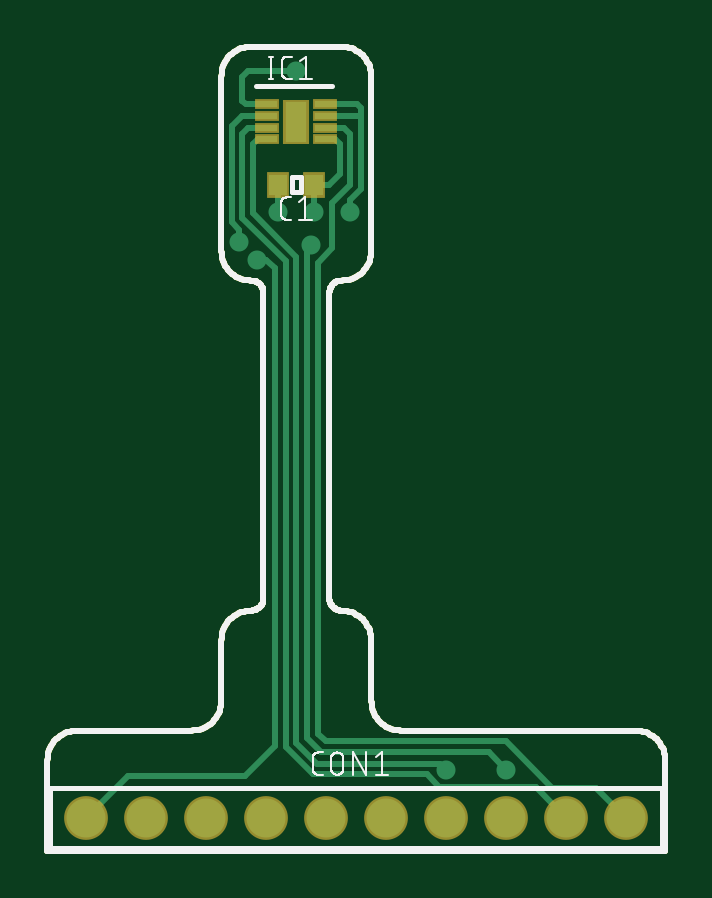
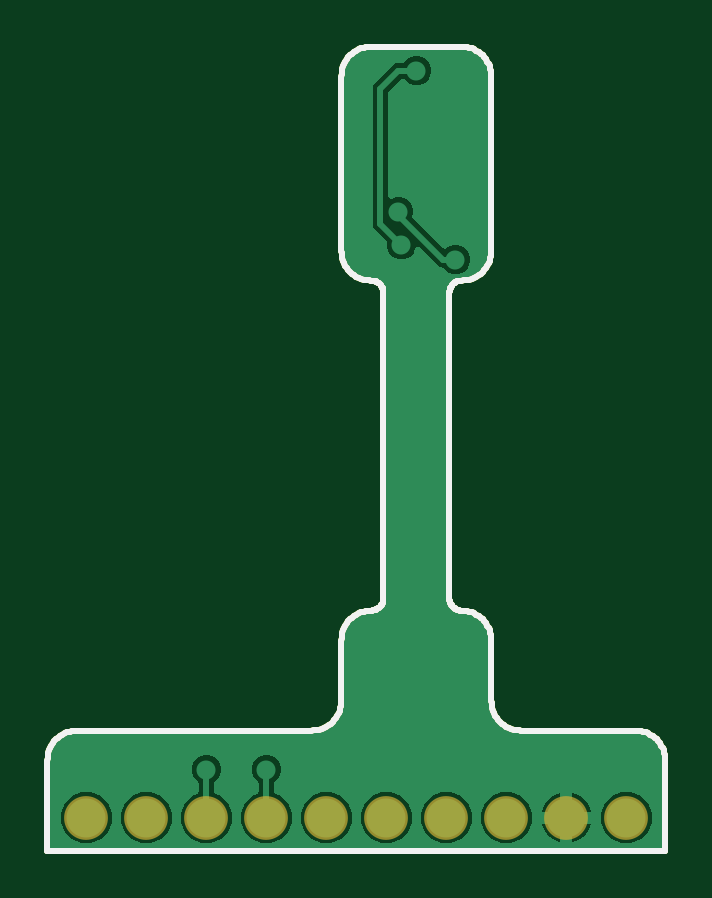
Circuit board: 7 layer files. Board 26.2 x 34.0 mm.
- bottom_copper: copper_bottom.gbr (24153 bytes)
- top_copper: copper_top.gbr (7825 bytes)
- outline: profile.gbr (4907 bytes)
- bottom_silk: silkscreen_bottom.gbr (4924 bytes)
- top_silk: silkscreen_top.gbr (12966 bytes)
- bottom_mask: soldermask_bottom.gbr (5124 bytes)
- top_mask: soldermask_top.gbr (5424 bytes)

=== bottom_copper: copper_bottom.gbr (24153 bytes, source omitted) ===
=== top_copper: copper_top.gbr (7825 bytes, source omitted) ===
=== outline: profile.gbr ===
G04 EAGLE Gerber RS-274X export*
G75*
%MOMM*%
%FSLAX34Y34*%
%LPD*%
%IN*%
%IPPOS*%
%AMOC8*
5,1,8,0,0,1.08239X$1,22.5*%
G01*
%ADD10C,0.254000*%


D10*
X0Y0D02*
X261620Y0D01*
X261620Y38100D01*
X261572Y39207D01*
X261427Y40305D01*
X261187Y41387D01*
X260854Y42444D01*
X260430Y43467D01*
X259919Y44450D01*
X259323Y45384D01*
X258649Y46263D01*
X257900Y47080D01*
X257083Y47829D01*
X256204Y48503D01*
X255270Y49099D01*
X254287Y49610D01*
X253264Y50034D01*
X252207Y50367D01*
X251125Y50607D01*
X250027Y50752D01*
X248920Y50800D01*
X149860Y50800D01*
X148753Y50848D01*
X147655Y50993D01*
X146573Y51233D01*
X145516Y51566D01*
X144493Y51990D01*
X143510Y52501D01*
X142576Y53097D01*
X141697Y53771D01*
X140880Y54520D01*
X140131Y55337D01*
X139457Y56216D01*
X138861Y57150D01*
X138350Y58133D01*
X137926Y59156D01*
X137593Y60213D01*
X137353Y61295D01*
X137208Y62393D01*
X137160Y63500D01*
X137160Y88900D01*
X137112Y90007D01*
X136967Y91105D01*
X136727Y92187D01*
X136394Y93244D01*
X135970Y94267D01*
X135459Y95250D01*
X134863Y96184D01*
X134189Y97063D01*
X133440Y97880D01*
X132623Y98629D01*
X131744Y99303D01*
X130810Y99899D01*
X129827Y100410D01*
X128804Y100834D01*
X127747Y101167D01*
X126665Y101407D01*
X125567Y101552D01*
X124460Y101600D01*
X124017Y101619D01*
X123578Y101677D01*
X123145Y101773D01*
X122723Y101906D01*
X122313Y102076D01*
X121920Y102281D01*
X121546Y102519D01*
X121195Y102789D01*
X120868Y103088D01*
X120569Y103415D01*
X120299Y103766D01*
X120061Y104140D01*
X119856Y104533D01*
X119686Y104943D01*
X119553Y105365D01*
X119457Y105798D01*
X119399Y106237D01*
X119380Y106680D01*
X119380Y236220D01*
X119399Y236663D01*
X119457Y237102D01*
X119553Y237535D01*
X119686Y237957D01*
X119856Y238367D01*
X120061Y238760D01*
X120299Y239134D01*
X120569Y239485D01*
X120868Y239812D01*
X121195Y240112D01*
X121546Y240381D01*
X121920Y240619D01*
X122313Y240824D01*
X122723Y240994D01*
X123145Y241127D01*
X123578Y241223D01*
X124017Y241281D01*
X124460Y241300D01*
X125567Y241348D01*
X126665Y241493D01*
X127747Y241733D01*
X128804Y242066D01*
X129827Y242490D01*
X130810Y243001D01*
X131744Y243597D01*
X132623Y244271D01*
X133440Y245020D01*
X134189Y245837D01*
X134863Y246716D01*
X135459Y247650D01*
X135970Y248633D01*
X136394Y249656D01*
X136727Y250713D01*
X136967Y251795D01*
X137112Y252893D01*
X137160Y254000D01*
X137160Y327660D01*
X137112Y328767D01*
X136967Y329865D01*
X136727Y330947D01*
X136394Y332004D01*
X135970Y333027D01*
X135459Y334010D01*
X134863Y334944D01*
X134189Y335823D01*
X133440Y336640D01*
X132623Y337389D01*
X131744Y338063D01*
X130810Y338659D01*
X129827Y339170D01*
X128804Y339594D01*
X127747Y339927D01*
X126665Y340167D01*
X125567Y340312D01*
X124460Y340360D01*
X86360Y340360D01*
X85253Y340312D01*
X84155Y340167D01*
X83073Y339927D01*
X82016Y339594D01*
X80993Y339170D01*
X80010Y338659D01*
X79076Y338063D01*
X78197Y337389D01*
X77380Y336640D01*
X76631Y335823D01*
X75957Y334944D01*
X75361Y334010D01*
X74850Y333027D01*
X74426Y332004D01*
X74093Y330947D01*
X73853Y329865D01*
X73708Y328767D01*
X73660Y327660D01*
X73660Y254000D01*
X73708Y252893D01*
X73853Y251795D01*
X74093Y250713D01*
X74426Y249656D01*
X74850Y248633D01*
X75361Y247650D01*
X75957Y246716D01*
X76631Y245837D01*
X77380Y245020D01*
X78197Y244271D01*
X79076Y243597D01*
X80010Y243001D01*
X80993Y242490D01*
X82016Y242066D01*
X83073Y241733D01*
X84155Y241493D01*
X85253Y241348D01*
X86360Y241300D01*
X86803Y241281D01*
X87242Y241223D01*
X87675Y241127D01*
X88097Y240994D01*
X88507Y240824D01*
X88900Y240619D01*
X89274Y240381D01*
X89625Y240112D01*
X89952Y239812D01*
X90252Y239485D01*
X90521Y239134D01*
X90759Y238760D01*
X90964Y238367D01*
X91134Y237957D01*
X91267Y237535D01*
X91363Y237102D01*
X91421Y236663D01*
X91440Y236220D01*
X91440Y106680D01*
X91421Y106237D01*
X91363Y105798D01*
X91267Y105365D01*
X91134Y104943D01*
X90964Y104533D01*
X90759Y104140D01*
X90521Y103766D01*
X90252Y103415D01*
X89952Y103088D01*
X89625Y102789D01*
X89274Y102519D01*
X88900Y102281D01*
X88507Y102076D01*
X88097Y101906D01*
X87675Y101773D01*
X87242Y101677D01*
X86803Y101619D01*
X86360Y101600D01*
X85253Y101552D01*
X84155Y101407D01*
X83073Y101167D01*
X82016Y100834D01*
X80993Y100410D01*
X80010Y99899D01*
X79076Y99303D01*
X78197Y98629D01*
X77380Y97880D01*
X76631Y97063D01*
X75957Y96184D01*
X75361Y95250D01*
X74850Y94267D01*
X74426Y93244D01*
X74093Y92187D01*
X73853Y91105D01*
X73708Y90007D01*
X73660Y88900D01*
X73660Y63500D01*
X73612Y62393D01*
X73467Y61295D01*
X73227Y60213D01*
X72894Y59156D01*
X72470Y58133D01*
X71959Y57150D01*
X71363Y56216D01*
X70689Y55337D01*
X69940Y54520D01*
X69123Y53771D01*
X68244Y53097D01*
X67310Y52501D01*
X66327Y51990D01*
X65304Y51566D01*
X64247Y51233D01*
X63165Y50993D01*
X62067Y50848D01*
X60960Y50800D01*
X12700Y50800D01*
X11593Y50752D01*
X10495Y50607D01*
X9413Y50367D01*
X8356Y50034D01*
X7333Y49610D01*
X6350Y49099D01*
X5416Y48503D01*
X4537Y47829D01*
X3720Y47080D01*
X2971Y46263D01*
X2297Y45384D01*
X1701Y44450D01*
X1190Y43467D01*
X766Y42444D01*
X433Y41387D01*
X193Y40305D01*
X48Y39207D01*
X0Y38100D01*
X0Y0D01*
M02*

=== bottom_silk: silkscreen_bottom.gbr ===
G04 EAGLE Gerber RS-274X export*
G75*
%MOMM*%
%FSLAX34Y34*%
%LPD*%
%INSilkscreen Bottom*%
%IPPOS*%
%AMOC8*
5,1,8,0,0,1.08239X$1,22.5*%
G01*
%ADD10C,0.254000*%


D10*
X0Y0D02*
X261620Y0D01*
X261620Y38100D01*
X261572Y39207D01*
X261427Y40305D01*
X261187Y41387D01*
X260854Y42444D01*
X260430Y43467D01*
X259919Y44450D01*
X259323Y45384D01*
X258649Y46263D01*
X257900Y47080D01*
X257083Y47829D01*
X256204Y48503D01*
X255270Y49099D01*
X254287Y49610D01*
X253264Y50034D01*
X252207Y50367D01*
X251125Y50607D01*
X250027Y50752D01*
X248920Y50800D01*
X149860Y50800D01*
X148753Y50848D01*
X147655Y50993D01*
X146573Y51233D01*
X145516Y51566D01*
X144493Y51990D01*
X143510Y52501D01*
X142576Y53097D01*
X141697Y53771D01*
X140880Y54520D01*
X140131Y55337D01*
X139457Y56216D01*
X138861Y57150D01*
X138350Y58133D01*
X137926Y59156D01*
X137593Y60213D01*
X137353Y61295D01*
X137208Y62393D01*
X137160Y63500D01*
X137160Y88900D01*
X137112Y90007D01*
X136967Y91105D01*
X136727Y92187D01*
X136394Y93244D01*
X135970Y94267D01*
X135459Y95250D01*
X134863Y96184D01*
X134189Y97063D01*
X133440Y97880D01*
X132623Y98629D01*
X131744Y99303D01*
X130810Y99899D01*
X129827Y100410D01*
X128804Y100834D01*
X127747Y101167D01*
X126665Y101407D01*
X125567Y101552D01*
X124460Y101600D01*
X124017Y101619D01*
X123578Y101677D01*
X123145Y101773D01*
X122723Y101906D01*
X122313Y102076D01*
X121920Y102281D01*
X121546Y102519D01*
X121195Y102789D01*
X120868Y103088D01*
X120569Y103415D01*
X120299Y103766D01*
X120061Y104140D01*
X119856Y104533D01*
X119686Y104943D01*
X119553Y105365D01*
X119457Y105798D01*
X119399Y106237D01*
X119380Y106680D01*
X119380Y236220D01*
X119399Y236663D01*
X119457Y237102D01*
X119553Y237535D01*
X119686Y237957D01*
X119856Y238367D01*
X120061Y238760D01*
X120299Y239134D01*
X120569Y239485D01*
X120868Y239812D01*
X121195Y240112D01*
X121546Y240381D01*
X121920Y240619D01*
X122313Y240824D01*
X122723Y240994D01*
X123145Y241127D01*
X123578Y241223D01*
X124017Y241281D01*
X124460Y241300D01*
X125567Y241348D01*
X126665Y241493D01*
X127747Y241733D01*
X128804Y242066D01*
X129827Y242490D01*
X130810Y243001D01*
X131744Y243597D01*
X132623Y244271D01*
X133440Y245020D01*
X134189Y245837D01*
X134863Y246716D01*
X135459Y247650D01*
X135970Y248633D01*
X136394Y249656D01*
X136727Y250713D01*
X136967Y251795D01*
X137112Y252893D01*
X137160Y254000D01*
X137160Y327660D01*
X137112Y328767D01*
X136967Y329865D01*
X136727Y330947D01*
X136394Y332004D01*
X135970Y333027D01*
X135459Y334010D01*
X134863Y334944D01*
X134189Y335823D01*
X133440Y336640D01*
X132623Y337389D01*
X131744Y338063D01*
X130810Y338659D01*
X129827Y339170D01*
X128804Y339594D01*
X127747Y339927D01*
X126665Y340167D01*
X125567Y340312D01*
X124460Y340360D01*
X86360Y340360D01*
X85253Y340312D01*
X84155Y340167D01*
X83073Y339927D01*
X82016Y339594D01*
X80993Y339170D01*
X80010Y338659D01*
X79076Y338063D01*
X78197Y337389D01*
X77380Y336640D01*
X76631Y335823D01*
X75957Y334944D01*
X75361Y334010D01*
X74850Y333027D01*
X74426Y332004D01*
X74093Y330947D01*
X73853Y329865D01*
X73708Y328767D01*
X73660Y327660D01*
X73660Y254000D01*
X73708Y252893D01*
X73853Y251795D01*
X74093Y250713D01*
X74426Y249656D01*
X74850Y248633D01*
X75361Y247650D01*
X75957Y246716D01*
X76631Y245837D01*
X77380Y245020D01*
X78197Y244271D01*
X79076Y243597D01*
X80010Y243001D01*
X80993Y242490D01*
X82016Y242066D01*
X83073Y241733D01*
X84155Y241493D01*
X85253Y241348D01*
X86360Y241300D01*
X86803Y241281D01*
X87242Y241223D01*
X87675Y241127D01*
X88097Y240994D01*
X88507Y240824D01*
X88900Y240619D01*
X89274Y240381D01*
X89625Y240112D01*
X89952Y239812D01*
X90252Y239485D01*
X90521Y239134D01*
X90759Y238760D01*
X90964Y238367D01*
X91134Y237957D01*
X91267Y237535D01*
X91363Y237102D01*
X91421Y236663D01*
X91440Y236220D01*
X91440Y106680D01*
X91421Y106237D01*
X91363Y105798D01*
X91267Y105365D01*
X91134Y104943D01*
X90964Y104533D01*
X90759Y104140D01*
X90521Y103766D01*
X90252Y103415D01*
X89952Y103088D01*
X89625Y102789D01*
X89274Y102519D01*
X88900Y102281D01*
X88507Y102076D01*
X88097Y101906D01*
X87675Y101773D01*
X87242Y101677D01*
X86803Y101619D01*
X86360Y101600D01*
X85253Y101552D01*
X84155Y101407D01*
X83073Y101167D01*
X82016Y100834D01*
X80993Y100410D01*
X80010Y99899D01*
X79076Y99303D01*
X78197Y98629D01*
X77380Y97880D01*
X76631Y97063D01*
X75957Y96184D01*
X75361Y95250D01*
X74850Y94267D01*
X74426Y93244D01*
X74093Y92187D01*
X73853Y91105D01*
X73708Y90007D01*
X73660Y88900D01*
X73660Y63500D01*
X73612Y62393D01*
X73467Y61295D01*
X73227Y60213D01*
X72894Y59156D01*
X72470Y58133D01*
X71959Y57150D01*
X71363Y56216D01*
X70689Y55337D01*
X69940Y54520D01*
X69123Y53771D01*
X68244Y53097D01*
X67310Y52501D01*
X66327Y51990D01*
X65304Y51566D01*
X64247Y51233D01*
X63165Y50993D01*
X62067Y50848D01*
X60960Y50800D01*
X12700Y50800D01*
X11593Y50752D01*
X10495Y50607D01*
X9413Y50367D01*
X8356Y50034D01*
X7333Y49610D01*
X6350Y49099D01*
X5416Y48503D01*
X4537Y47829D01*
X3720Y47080D01*
X2971Y46263D01*
X2297Y45384D01*
X1701Y44450D01*
X1190Y43467D01*
X766Y42444D01*
X433Y41387D01*
X193Y40305D01*
X48Y39207D01*
X0Y38100D01*
X0Y0D01*
M02*

=== top_silk: silkscreen_top.gbr (12966 bytes, source omitted) ===
=== bottom_mask: soldermask_bottom.gbr ===
G04 EAGLE Gerber RS-274X export*
G75*
%MOMM*%
%FSLAX34Y34*%
%LPD*%
%INSoldermask Bottom*%
%IPPOS*%
%AMOC8*
5,1,8,0,0,1.08239X$1,22.5*%
G01*
%ADD10C,1.853200*%
%ADD11C,0.254000*%


D10*
X16510Y13970D03*
X41910Y13970D03*
X67310Y13970D03*
X92710Y13970D03*
X118110Y13970D03*
X143510Y13970D03*
X168910Y13970D03*
X194310Y13970D03*
X219710Y13970D03*
X245110Y13970D03*
D11*
X0Y0D02*
X261620Y0D01*
X261620Y38100D01*
X261572Y39207D01*
X261427Y40305D01*
X261187Y41387D01*
X260854Y42444D01*
X260430Y43467D01*
X259919Y44450D01*
X259323Y45384D01*
X258649Y46263D01*
X257900Y47080D01*
X257083Y47829D01*
X256204Y48503D01*
X255270Y49099D01*
X254287Y49610D01*
X253264Y50034D01*
X252207Y50367D01*
X251125Y50607D01*
X250027Y50752D01*
X248920Y50800D01*
X149860Y50800D01*
X148753Y50848D01*
X147655Y50993D01*
X146573Y51233D01*
X145516Y51566D01*
X144493Y51990D01*
X143510Y52501D01*
X142576Y53097D01*
X141697Y53771D01*
X140880Y54520D01*
X140131Y55337D01*
X139457Y56216D01*
X138861Y57150D01*
X138350Y58133D01*
X137926Y59156D01*
X137593Y60213D01*
X137353Y61295D01*
X137208Y62393D01*
X137160Y63500D01*
X137160Y88900D01*
X137112Y90007D01*
X136967Y91105D01*
X136727Y92187D01*
X136394Y93244D01*
X135970Y94267D01*
X135459Y95250D01*
X134863Y96184D01*
X134189Y97063D01*
X133440Y97880D01*
X132623Y98629D01*
X131744Y99303D01*
X130810Y99899D01*
X129827Y100410D01*
X128804Y100834D01*
X127747Y101167D01*
X126665Y101407D01*
X125567Y101552D01*
X124460Y101600D01*
X124017Y101619D01*
X123578Y101677D01*
X123145Y101773D01*
X122723Y101906D01*
X122313Y102076D01*
X121920Y102281D01*
X121546Y102519D01*
X121195Y102789D01*
X120868Y103088D01*
X120569Y103415D01*
X120299Y103766D01*
X120061Y104140D01*
X119856Y104533D01*
X119686Y104943D01*
X119553Y105365D01*
X119457Y105798D01*
X119399Y106237D01*
X119380Y106680D01*
X119380Y236220D01*
X119399Y236663D01*
X119457Y237102D01*
X119553Y237535D01*
X119686Y237957D01*
X119856Y238367D01*
X120061Y238760D01*
X120299Y239134D01*
X120569Y239485D01*
X120868Y239812D01*
X121195Y240112D01*
X121546Y240381D01*
X121920Y240619D01*
X122313Y240824D01*
X122723Y240994D01*
X123145Y241127D01*
X123578Y241223D01*
X124017Y241281D01*
X124460Y241300D01*
X125567Y241348D01*
X126665Y241493D01*
X127747Y241733D01*
X128804Y242066D01*
X129827Y242490D01*
X130810Y243001D01*
X131744Y243597D01*
X132623Y244271D01*
X133440Y245020D01*
X134189Y245837D01*
X134863Y246716D01*
X135459Y247650D01*
X135970Y248633D01*
X136394Y249656D01*
X136727Y250713D01*
X136967Y251795D01*
X137112Y252893D01*
X137160Y254000D01*
X137160Y327660D01*
X137112Y328767D01*
X136967Y329865D01*
X136727Y330947D01*
X136394Y332004D01*
X135970Y333027D01*
X135459Y334010D01*
X134863Y334944D01*
X134189Y335823D01*
X133440Y336640D01*
X132623Y337389D01*
X131744Y338063D01*
X130810Y338659D01*
X129827Y339170D01*
X128804Y339594D01*
X127747Y339927D01*
X126665Y340167D01*
X125567Y340312D01*
X124460Y340360D01*
X86360Y340360D01*
X85253Y340312D01*
X84155Y340167D01*
X83073Y339927D01*
X82016Y339594D01*
X80993Y339170D01*
X80010Y338659D01*
X79076Y338063D01*
X78197Y337389D01*
X77380Y336640D01*
X76631Y335823D01*
X75957Y334944D01*
X75361Y334010D01*
X74850Y333027D01*
X74426Y332004D01*
X74093Y330947D01*
X73853Y329865D01*
X73708Y328767D01*
X73660Y327660D01*
X73660Y254000D01*
X73708Y252893D01*
X73853Y251795D01*
X74093Y250713D01*
X74426Y249656D01*
X74850Y248633D01*
X75361Y247650D01*
X75957Y246716D01*
X76631Y245837D01*
X77380Y245020D01*
X78197Y244271D01*
X79076Y243597D01*
X80010Y243001D01*
X80993Y242490D01*
X82016Y242066D01*
X83073Y241733D01*
X84155Y241493D01*
X85253Y241348D01*
X86360Y241300D01*
X86803Y241281D01*
X87242Y241223D01*
X87675Y241127D01*
X88097Y240994D01*
X88507Y240824D01*
X88900Y240619D01*
X89274Y240381D01*
X89625Y240112D01*
X89952Y239812D01*
X90252Y239485D01*
X90521Y239134D01*
X90759Y238760D01*
X90964Y238367D01*
X91134Y237957D01*
X91267Y237535D01*
X91363Y237102D01*
X91421Y236663D01*
X91440Y236220D01*
X91440Y106680D01*
X91421Y106237D01*
X91363Y105798D01*
X91267Y105365D01*
X91134Y104943D01*
X90964Y104533D01*
X90759Y104140D01*
X90521Y103766D01*
X90252Y103415D01*
X89952Y103088D01*
X89625Y102789D01*
X89274Y102519D01*
X88900Y102281D01*
X88507Y102076D01*
X88097Y101906D01*
X87675Y101773D01*
X87242Y101677D01*
X86803Y101619D01*
X86360Y101600D01*
X85253Y101552D01*
X84155Y101407D01*
X83073Y101167D01*
X82016Y100834D01*
X80993Y100410D01*
X80010Y99899D01*
X79076Y99303D01*
X78197Y98629D01*
X77380Y97880D01*
X76631Y97063D01*
X75957Y96184D01*
X75361Y95250D01*
X74850Y94267D01*
X74426Y93244D01*
X74093Y92187D01*
X73853Y91105D01*
X73708Y90007D01*
X73660Y88900D01*
X73660Y63500D01*
X73612Y62393D01*
X73467Y61295D01*
X73227Y60213D01*
X72894Y59156D01*
X72470Y58133D01*
X71959Y57150D01*
X71363Y56216D01*
X70689Y55337D01*
X69940Y54520D01*
X69123Y53771D01*
X68244Y53097D01*
X67310Y52501D01*
X66327Y51990D01*
X65304Y51566D01*
X64247Y51233D01*
X63165Y50993D01*
X62067Y50848D01*
X60960Y50800D01*
X12700Y50800D01*
X11593Y50752D01*
X10495Y50607D01*
X9413Y50367D01*
X8356Y50034D01*
X7333Y49610D01*
X6350Y49099D01*
X5416Y48503D01*
X4537Y47829D01*
X3720Y47080D01*
X2971Y46263D01*
X2297Y45384D01*
X1701Y44450D01*
X1190Y43467D01*
X766Y42444D01*
X433Y41387D01*
X193Y40305D01*
X48Y39207D01*
X0Y38100D01*
X0Y0D01*
M02*

=== top_mask: soldermask_top.gbr ===
G04 EAGLE Gerber RS-274X export*
G75*
%MOMM*%
%FSLAX34Y34*%
%LPD*%
%INSoldermask Top*%
%IPPOS*%
%AMOC8*
5,1,8,0,0,1.08239X$1,22.5*%
G01*
%ADD10R,1.053200X0.457200*%
%ADD11R,1.103200X1.903200*%
%ADD12R,0.965200X1.092200*%
%ADD13C,1.853200*%
%ADD14C,0.254000*%


D10*
X93160Y316110D03*
X93160Y311110D03*
X93160Y306110D03*
X93160Y301110D03*
X117660Y301110D03*
X117660Y306110D03*
X117660Y311110D03*
X117660Y316110D03*
D11*
X105410Y308610D03*
D12*
X97790Y281940D03*
X113030Y281940D03*
D13*
X16510Y13970D03*
X41910Y13970D03*
X67310Y13970D03*
X92710Y13970D03*
X118110Y13970D03*
X143510Y13970D03*
X168910Y13970D03*
X194310Y13970D03*
X219710Y13970D03*
X245110Y13970D03*
D14*
X0Y0D02*
X261620Y0D01*
X261620Y38100D01*
X261572Y39207D01*
X261427Y40305D01*
X261187Y41387D01*
X260854Y42444D01*
X260430Y43467D01*
X259919Y44450D01*
X259323Y45384D01*
X258649Y46263D01*
X257900Y47080D01*
X257083Y47829D01*
X256204Y48503D01*
X255270Y49099D01*
X254287Y49610D01*
X253264Y50034D01*
X252207Y50367D01*
X251125Y50607D01*
X250027Y50752D01*
X248920Y50800D01*
X149860Y50800D01*
X148753Y50848D01*
X147655Y50993D01*
X146573Y51233D01*
X145516Y51566D01*
X144493Y51990D01*
X143510Y52501D01*
X142576Y53097D01*
X141697Y53771D01*
X140880Y54520D01*
X140131Y55337D01*
X139457Y56216D01*
X138861Y57150D01*
X138350Y58133D01*
X137926Y59156D01*
X137593Y60213D01*
X137353Y61295D01*
X137208Y62393D01*
X137160Y63500D01*
X137160Y88900D01*
X137112Y90007D01*
X136967Y91105D01*
X136727Y92187D01*
X136394Y93244D01*
X135970Y94267D01*
X135459Y95250D01*
X134863Y96184D01*
X134189Y97063D01*
X133440Y97880D01*
X132623Y98629D01*
X131744Y99303D01*
X130810Y99899D01*
X129827Y100410D01*
X128804Y100834D01*
X127747Y101167D01*
X126665Y101407D01*
X125567Y101552D01*
X124460Y101600D01*
X124017Y101619D01*
X123578Y101677D01*
X123145Y101773D01*
X122723Y101906D01*
X122313Y102076D01*
X121920Y102281D01*
X121546Y102519D01*
X121195Y102789D01*
X120868Y103088D01*
X120569Y103415D01*
X120299Y103766D01*
X120061Y104140D01*
X119856Y104533D01*
X119686Y104943D01*
X119553Y105365D01*
X119457Y105798D01*
X119399Y106237D01*
X119380Y106680D01*
X119380Y236220D01*
X119399Y236663D01*
X119457Y237102D01*
X119553Y237535D01*
X119686Y237957D01*
X119856Y238367D01*
X120061Y238760D01*
X120299Y239134D01*
X120569Y239485D01*
X120868Y239812D01*
X121195Y240112D01*
X121546Y240381D01*
X121920Y240619D01*
X122313Y240824D01*
X122723Y240994D01*
X123145Y241127D01*
X123578Y241223D01*
X124017Y241281D01*
X124460Y241300D01*
X125567Y241348D01*
X126665Y241493D01*
X127747Y241733D01*
X128804Y242066D01*
X129827Y242490D01*
X130810Y243001D01*
X131744Y243597D01*
X132623Y244271D01*
X133440Y245020D01*
X134189Y245837D01*
X134863Y246716D01*
X135459Y247650D01*
X135970Y248633D01*
X136394Y249656D01*
X136727Y250713D01*
X136967Y251795D01*
X137112Y252893D01*
X137160Y254000D01*
X137160Y327660D01*
X137112Y328767D01*
X136967Y329865D01*
X136727Y330947D01*
X136394Y332004D01*
X135970Y333027D01*
X135459Y334010D01*
X134863Y334944D01*
X134189Y335823D01*
X133440Y336640D01*
X132623Y337389D01*
X131744Y338063D01*
X130810Y338659D01*
X129827Y339170D01*
X128804Y339594D01*
X127747Y339927D01*
X126665Y340167D01*
X125567Y340312D01*
X124460Y340360D01*
X86360Y340360D01*
X85253Y340312D01*
X84155Y340167D01*
X83073Y339927D01*
X82016Y339594D01*
X80993Y339170D01*
X80010Y338659D01*
X79076Y338063D01*
X78197Y337389D01*
X77380Y336640D01*
X76631Y335823D01*
X75957Y334944D01*
X75361Y334010D01*
X74850Y333027D01*
X74426Y332004D01*
X74093Y330947D01*
X73853Y329865D01*
X73708Y328767D01*
X73660Y327660D01*
X73660Y254000D01*
X73708Y252893D01*
X73853Y251795D01*
X74093Y250713D01*
X74426Y249656D01*
X74850Y248633D01*
X75361Y247650D01*
X75957Y246716D01*
X76631Y245837D01*
X77380Y245020D01*
X78197Y244271D01*
X79076Y243597D01*
X80010Y243001D01*
X80993Y242490D01*
X82016Y242066D01*
X83073Y241733D01*
X84155Y241493D01*
X85253Y241348D01*
X86360Y241300D01*
X86803Y241281D01*
X87242Y241223D01*
X87675Y241127D01*
X88097Y240994D01*
X88507Y240824D01*
X88900Y240619D01*
X89274Y240381D01*
X89625Y240112D01*
X89952Y239812D01*
X90252Y239485D01*
X90521Y239134D01*
X90759Y238760D01*
X90964Y238367D01*
X91134Y237957D01*
X91267Y237535D01*
X91363Y237102D01*
X91421Y236663D01*
X91440Y236220D01*
X91440Y106680D01*
X91421Y106237D01*
X91363Y105798D01*
X91267Y105365D01*
X91134Y104943D01*
X90964Y104533D01*
X90759Y104140D01*
X90521Y103766D01*
X90252Y103415D01*
X89952Y103088D01*
X89625Y102789D01*
X89274Y102519D01*
X88900Y102281D01*
X88507Y102076D01*
X88097Y101906D01*
X87675Y101773D01*
X87242Y101677D01*
X86803Y101619D01*
X86360Y101600D01*
X85253Y101552D01*
X84155Y101407D01*
X83073Y101167D01*
X82016Y100834D01*
X80993Y100410D01*
X80010Y99899D01*
X79076Y99303D01*
X78197Y98629D01*
X77380Y97880D01*
X76631Y97063D01*
X75957Y96184D01*
X75361Y95250D01*
X74850Y94267D01*
X74426Y93244D01*
X74093Y92187D01*
X73853Y91105D01*
X73708Y90007D01*
X73660Y88900D01*
X73660Y63500D01*
X73612Y62393D01*
X73467Y61295D01*
X73227Y60213D01*
X72894Y59156D01*
X72470Y58133D01*
X71959Y57150D01*
X71363Y56216D01*
X70689Y55337D01*
X69940Y54520D01*
X69123Y53771D01*
X68244Y53097D01*
X67310Y52501D01*
X66327Y51990D01*
X65304Y51566D01*
X64247Y51233D01*
X63165Y50993D01*
X62067Y50848D01*
X60960Y50800D01*
X12700Y50800D01*
X11593Y50752D01*
X10495Y50607D01*
X9413Y50367D01*
X8356Y50034D01*
X7333Y49610D01*
X6350Y49099D01*
X5416Y48503D01*
X4537Y47829D01*
X3720Y47080D01*
X2971Y46263D01*
X2297Y45384D01*
X1701Y44450D01*
X1190Y43467D01*
X766Y42444D01*
X433Y41387D01*
X193Y40305D01*
X48Y39207D01*
X0Y38100D01*
X0Y0D01*
M02*

